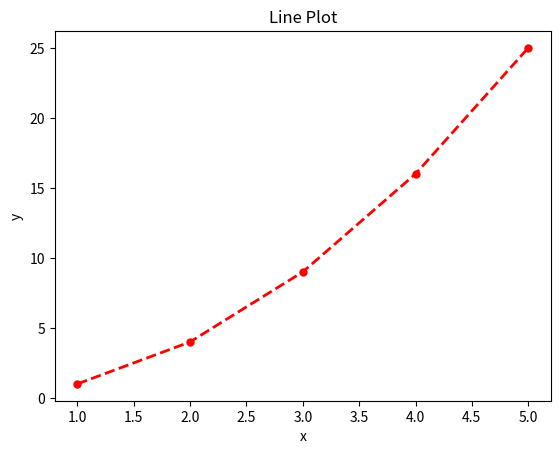
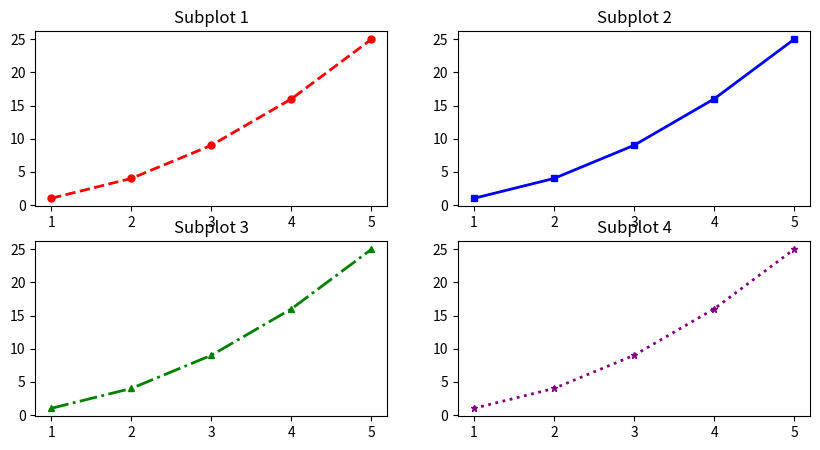
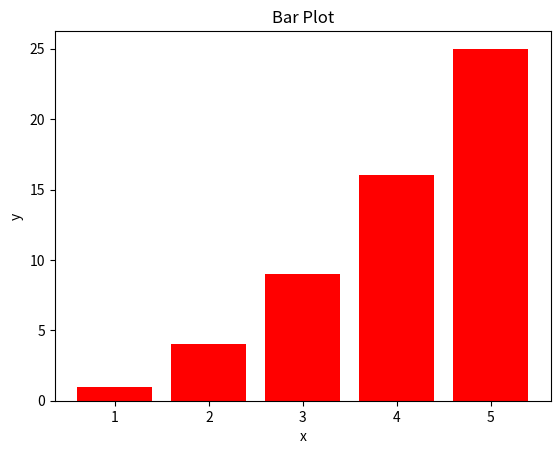

Generate these figures, in order, with matplotlib:
import matplotlib.pyplot as plt
#line plot
x = [1, 2, 3, 4, 5]
y = [1, 4, 9, 16, 25]
plt.xlabel('x')
plt.ylabel('y')
plt.title('Line Plot')
plt.plot(x, y, color='red', linestyle='--', marker='o',markersize=5 ,linewidth=2)
plt.show()

#subplots
x1 = [1, 2, 3, 4, 5]
y1 = [1, 4, 9, 16, 25]
plt.figure(figsize=(10, 5))

plt.subplot(2,2,1)
plt.plot(x1, y1, color='red', linestyle='--', marker='o',markersize=5 ,linewidth=2)
plt.title('Subplot 1')

plt.subplot(2,2,2)
plt.plot(x1, y1, color='blue', linestyle='-', marker='s',markersize=5 ,linewidth=2)
plt.title('Subplot 2')

plt.subplot(2,2,3)
plt.plot(x1, y1, color='green', linestyle='-.', marker='^',markersize=5 ,linewidth=2)
plt.title('Subplot 3')

plt.subplot(2,2,4)
plt.plot(x1, y1, color='purple', linestyle=':', marker='*',markersize=5 ,linewidth=2)
plt.title('Subplot 4')

plt.show()

#BAR PLOT
x2 = [1, 2, 3, 4, 5]
y2 = [1, 4, 9, 16, 25]
plt.bar(x2, y2, color='red')
plt.xlabel('x')
plt.ylabel('y')
plt.title('Bar Plot')

plt.show()
